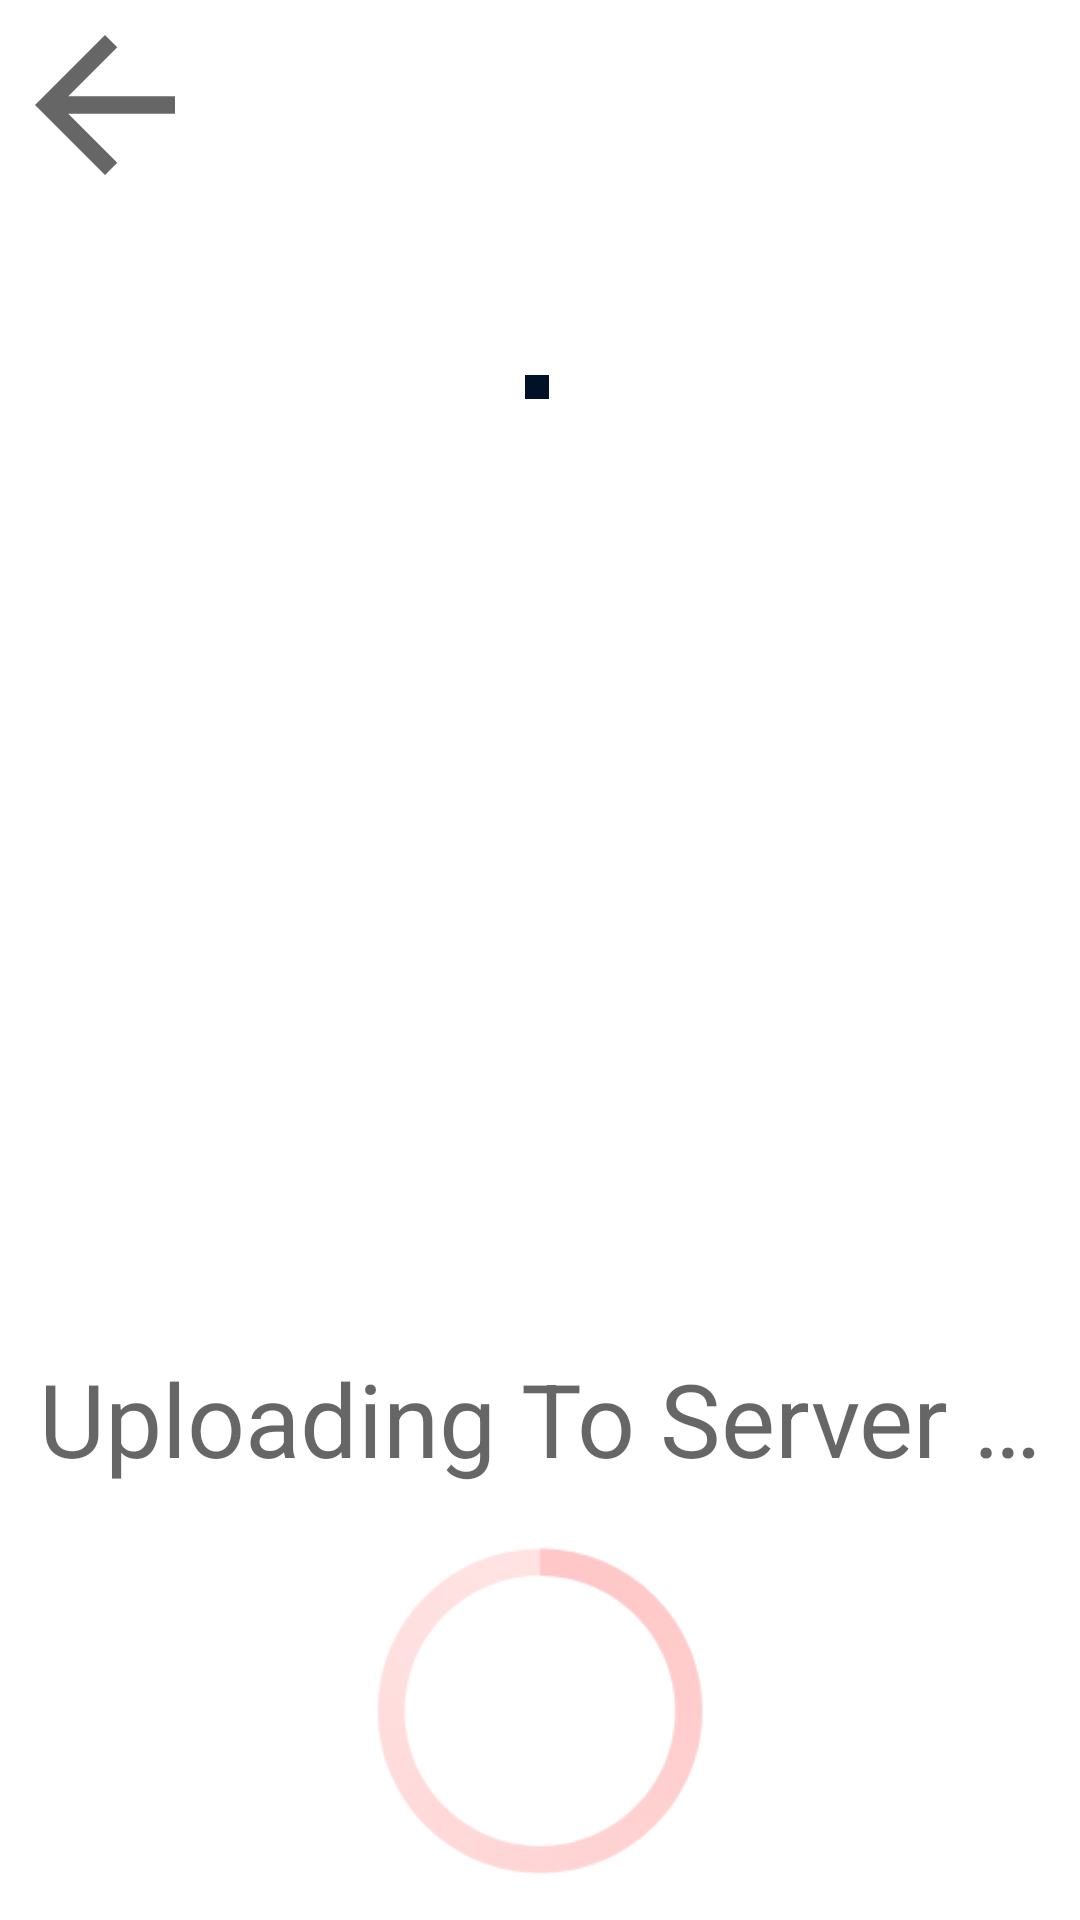

Here is an Android app screen rendered from its layout file. Give the layout XML and the strings, colors and styles it references.
<!-- AndroidManifest.xml: application theme Theme.Arachnid -->
<!-- res/layout/activity_results.xml -->
<?xml version="1.0" encoding="utf-8"?>
<androidx.constraintlayout.widget.ConstraintLayout xmlns:android="http://schemas.android.com/apk/res/android"
    xmlns:app="http://schemas.android.com/apk/res-auto"
    android:layout_width="match_parent"
    android:layout_height="match_parent">

    <RelativeLayout
        android:id="@+id/loadingLayout"
        android:layout_width="match_parent"
        android:layout_height="match_parent">

        <TextView
            android:id="@+id/loadingText"
            android:layout_width="match_parent"
            android:layout_height="match_parent"
            android:layout_marginTop="450dp"
            android:gravity="center_horizontal"
            android:text="@string/uploading_to_server"
            android:textAppearance="@style/TextAppearance.AppCompat.Display1" />

        <ProgressBar
            android:id="@+id/loadingIcon"
            style="@android:style/Widget.Holo.ProgressBar.Large"
            android:layout_width="match_parent"
            android:layout_height="match_parent"
            android:layout_marginTop="500dp"
            android:gravity="center"
            android:indeterminate="true"
            android:indeterminateTint="#FFC7C7" />
    </RelativeLayout>

    <TextView
        android:id="@+id/classification"
        android:layout_width="match_parent"
        android:layout_height="85dp"
        android:gravity="center"
        android:text=""
        android:textColor="#FF001228"
        android:textSize="48sp"
        app:layout_constraintBottom_toTopOf="@+id/venomStatus"
        app:layout_constraintEnd_toEndOf="parent"
        app:layout_constraintHorizontal_bias="0.0"
        app:layout_constraintStart_toStartOf="parent"
        app:layout_constraintTop_toTopOf="parent"
        app:layout_constraintVertical_bias="0.95"
        app:layout_constraintVertical_chainStyle="packed" />

    <TextView
        android:id="@+id/venomStatus"
        android:layout_width="match_parent"
        android:layout_height="85dp"
        android:gravity="center"
        android:text=""
        android:textColor="#FF001228"
        android:textSize="32sp"
        android:layout_marginTop="0dp"
        app:layout_constraintBottom_toTopOf="@+id/moreInfo"
        app:layout_constraintEnd_toEndOf="parent"
        app:layout_constraintHorizontal_bias="0.5"
        app:layout_constraintStart_toStartOf="parent"
        app:layout_constraintTop_toBottomOf="@+id/classification"
        app:layout_constraintVertical_bias="0.1" />

    <TextView
        android:id="@+id/moreInfo"
        android:layout_width="match_parent"
        android:layout_height="125dp"
        android:gravity="center"
        android:text=""
        android:textColor="#FF001228"
        android:textSize="20sp"
        android:layout_marginLeft="10dp"
        android:layout_marginRight="10dp"
        app:layout_constraintBottom_toBottomOf="parent"
        app:layout_constraintEnd_toEndOf="parent"
        app:layout_constraintStart_toStartOf="parent"
        app:layout_constraintTop_toBottomOf="@+id/venomStatus"
        app:layout_constraintVertical_bias="0.1" />

    <ImageView
        android:id="@+id/classifiedImage"
        android:layout_width="wrap_content"
        android:layout_height="wrap_content"
        android:adjustViewBounds="true"
        android:background="#FF001228"
        android:insetLeft="0dp"
        android:insetTop="0dp"
        android:insetRight="0dp"
        android:insetBottom="0dp"
        android:maxWidth="260dp"
        android:maxHeight="260dp"
        android:padding="4dp"
        app:layout_constraintBottom_toBottomOf="parent"
        app:layout_constraintEnd_toEndOf="parent"
        app:layout_constraintHorizontal_bias="0.497"
        app:layout_constraintStart_toStartOf="parent"
        app:layout_constraintTop_toTopOf="parent"
        app:layout_constraintVertical_bias="0.198" />

    <ImageView
        android:id="@+id/backButton"
        android:layout_width="70dp"
        android:layout_height="70dp"
        android:onClick="returnToMain"
        app:layout_constraintBottom_toBottomOf="parent"
        app:layout_constraintEnd_toEndOf="parent"
        app:layout_constraintHorizontal_bias="0"
        app:layout_constraintStart_toStartOf="parent"
        app:layout_constraintTop_toTopOf="parent"
        app:layout_constraintVertical_bias="0"
        app:srcCompat="?attr/actionModeCloseDrawable" />

</androidx.constraintlayout.widget.ConstraintLayout>
<!-- resources referenced by this layout -->
<resources>
  <string name="uploading_to_server">Uploading To Server …</string>
  <style name="Theme.Arachnid" parent="Theme.MaterialComponents.DayNight">
          <item name="windowNoTitle">true</item>
          
          <item name="colorPrimary">@color/purple_500</item>
          <item name="colorPrimaryVariant">@color/purple_700</item>
          <item name="colorOnPrimary">@color/white</item>
          
          <item name="colorSecondary">@color/teal_200</item>
          <item name="colorSecondaryVariant">@color/teal_700</item>
          <item name="colorOnSecondary">@color/black</item>
          
          <item name="android:statusBarColor" tools:targetApi="l">?attr/colorPrimaryVariant</item>
          
      </style>
  <!-- not gathered from this repository: default colours our renderer supplied (Android Studio template values) -->
  <color name="purple_500">#FF6200EE</color>
  <color name="purple_700">#FF3700B3</color>
  <color name="teal_200">#FF03DAC5</color>
  <color name="teal_700">#FF018786</color>
  <color name="black">#FF000000</color>
  <color name="white">#FFFFFFFF</color>
</resources>
